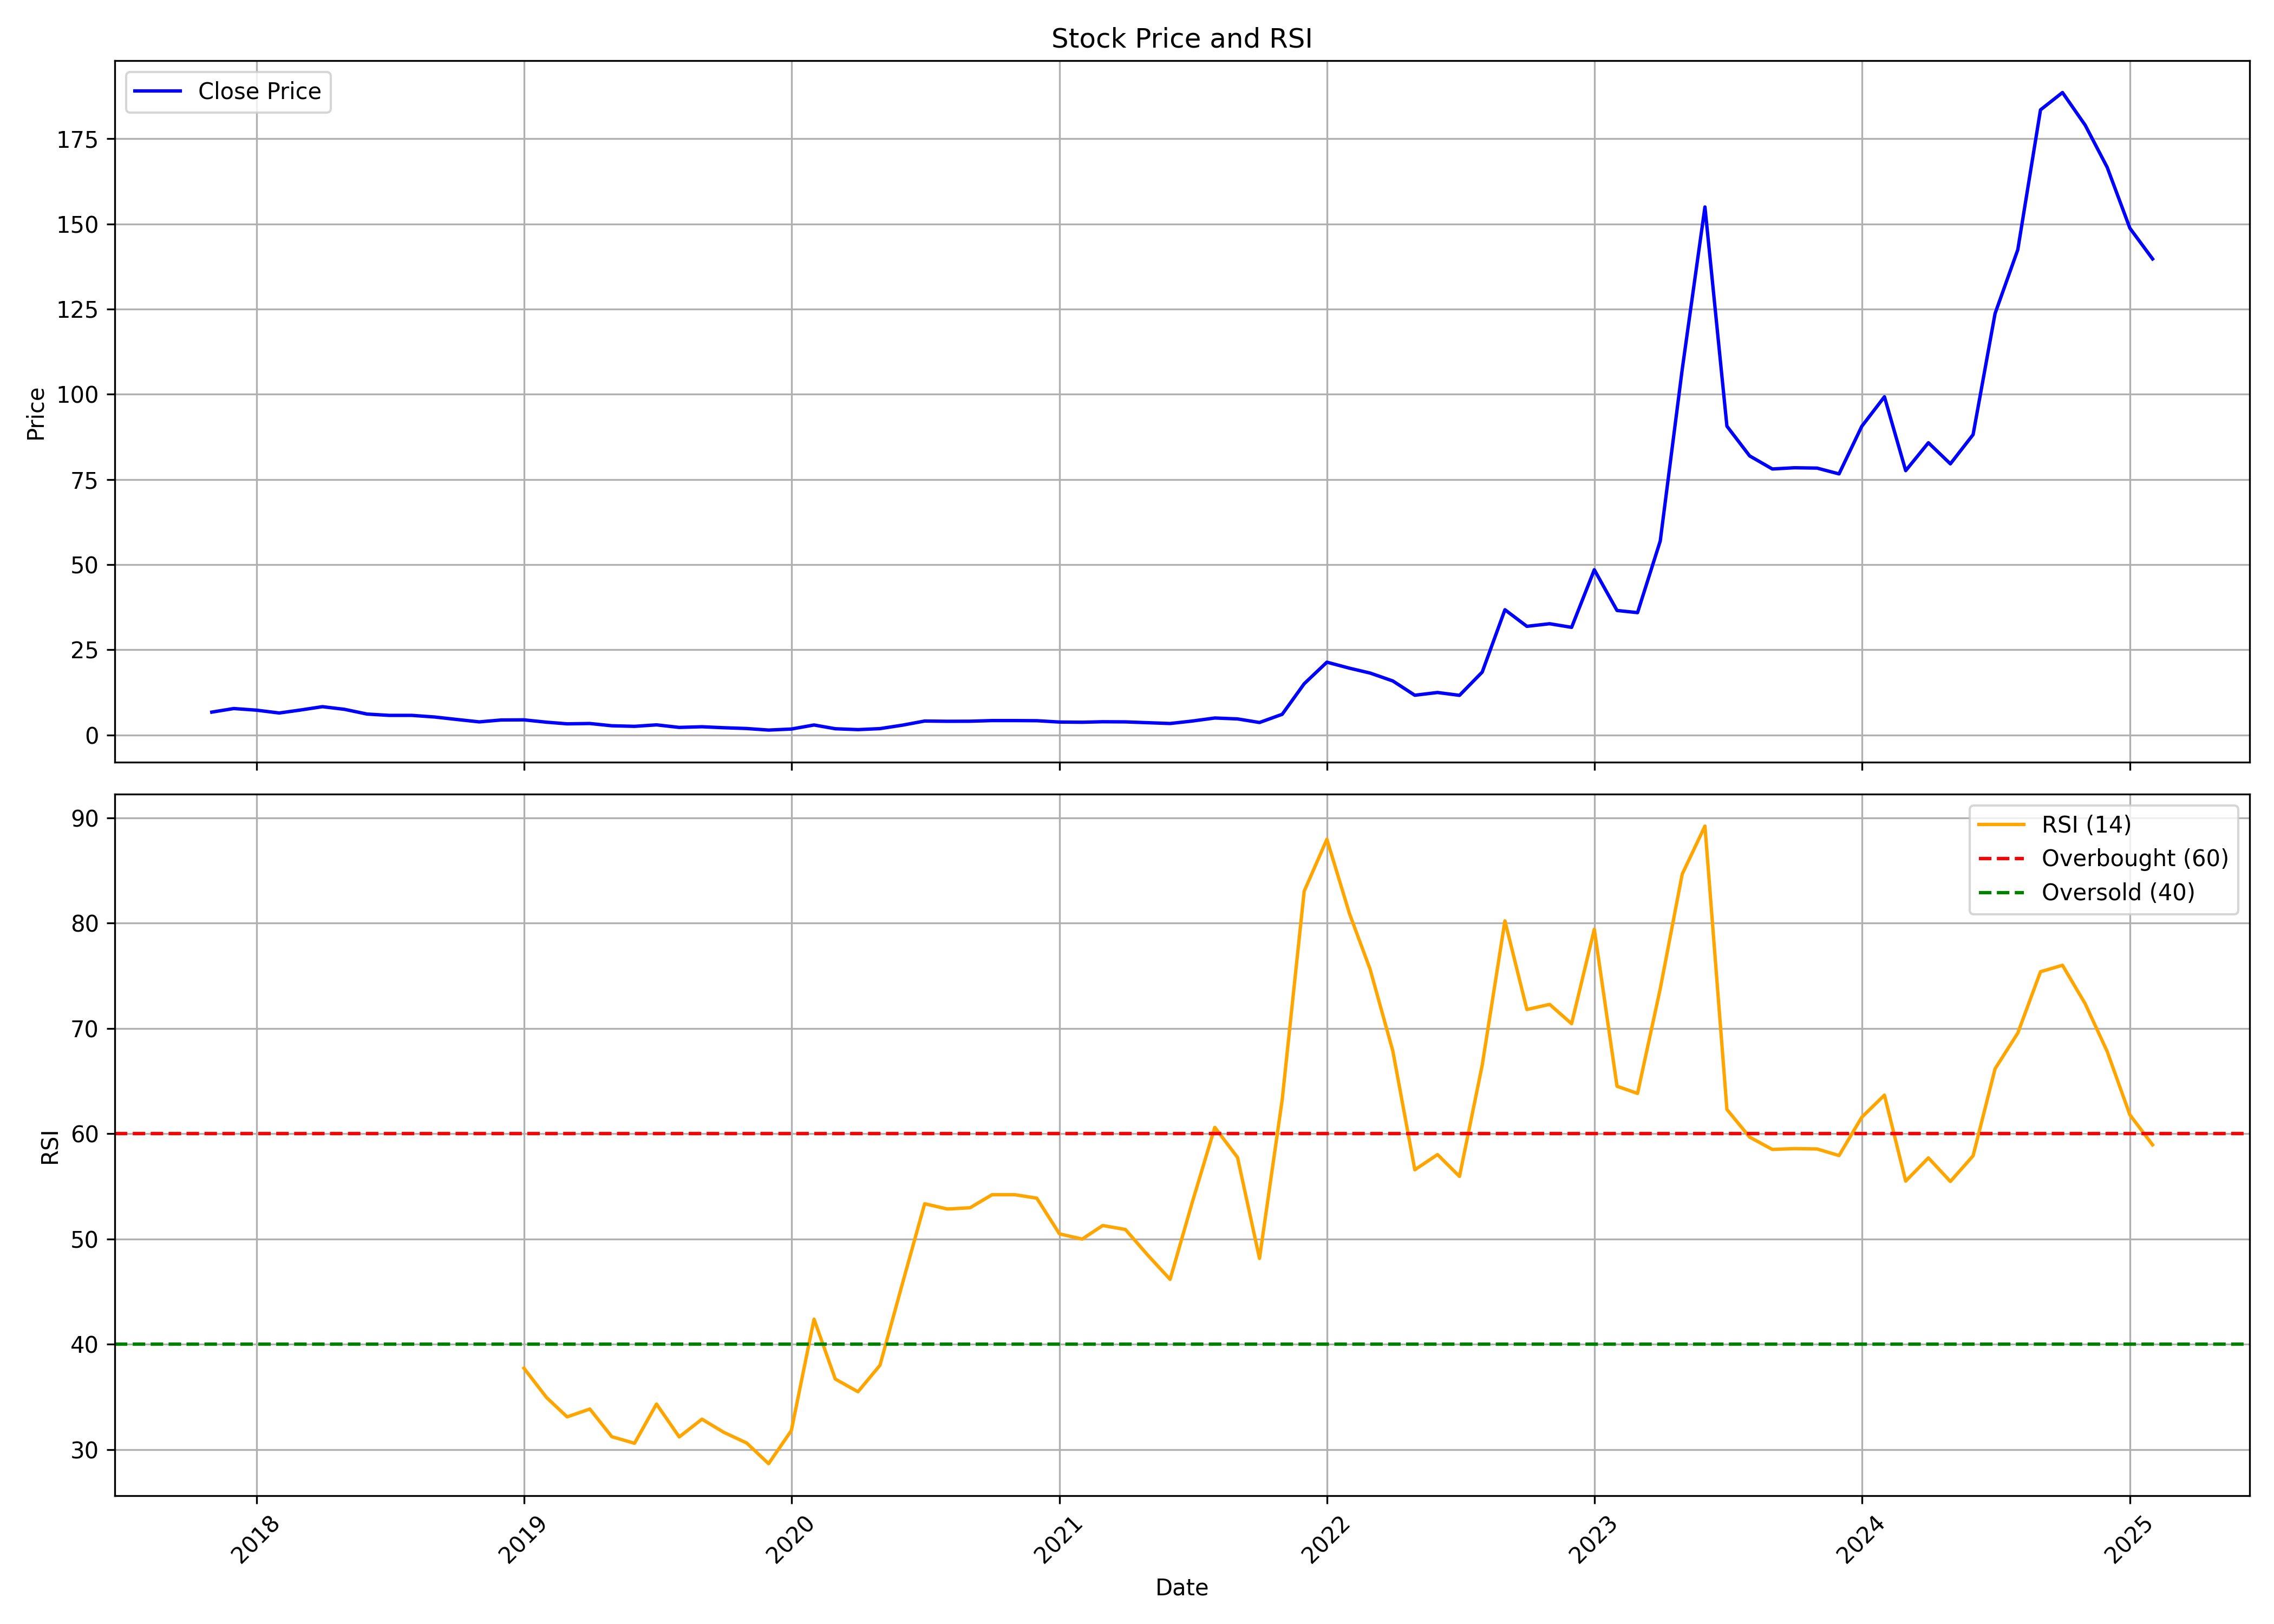

Values plotted in this chart, from the file beside it:
, date, symbol, open, high, low, close, volume, rsi
0, 2017-11-01, SERVOTECH, 6.725, 8.005, 6.534, 6.687, 1660000, 
1, 2017-12-01, SERVOTECH, 7.26, 8.005, 6.114, 7.738, 840000, 
2, 2018-01-01, SERVOTECH, 7.833, 8.025, 6.859, 7.26, 520000, 
3, 2018-02-01, SERVOTECH, 6.974, 7.929, 5.397, 6.429, 540000, 
4, 2018-03-01, SERVOTECH, 6.878, 7.547, 5.732, 7.27, 1880000, 
5, 2018-04-01, SERVOTECH, 7.528, 9.343, 6.401, 8.282, 780000, 
6, 2018-05-01, SERVOTECH, 8.158, 8.407, 5.999, 7.509, 880000, 
7, 2018-06-01, SERVOTECH, 7.537, 7.547, 5.732, 6.114, 960000, 
8, 2018-07-01, SERVOTECH, 6.114, 6.152, 5.541, 5.732, 760000, 
9, 2018-08-01, SERVOTECH, 5.913, 6.487, 5.178, 5.732, 420000, 
10, 2018-09-01, SERVOTECH, 5.35, 5.35, 5.063, 5.254, 60000, 
11, 2018-10-01, SERVOTECH, 4.968, 5.063, 4.146, 4.538, 320000, 
12, 2018-11-01, SERVOTECH, 4.203, 4.299, 3.821, 3.821, 220000, 
13, 2018-12-01, SERVOTECH, 3.917, 4.375, 3.458, 4.375, 500000, 
14, 2019-01-01, SERVOTECH, 4.394, 5.445, 4.394, 4.414, 560000, 37.73
15, 2019-02-01, SERVOTECH, 4.394, 4.576, 3.726, 3.726, 200000, 34.94
16, 2019-03-01, SERVOTECH, 3.63, 4.681, 3.248, 3.248, 980000, 33.11
17, 2019-04-01, SERVOTECH, 3.477, 4.222, 3.248, 3.344, 420000, 33.85
18, 2019-05-01, SERVOTECH, 3.248, 3.296, 2.484, 2.675, 2440000, 31.22
19, 2019-06-01, SERVOTECH, 2.675, 2.675, 2.293, 2.512, 160000, 30.6
20, 2019-07-01, SERVOTECH, 2.293, 3.391, 2.293, 2.942, 260000, 34.33
21, 2019-08-01, SERVOTECH, 2.675, 2.818, 2.025, 2.197, 340000, 31.2
22, 2019-09-01, SERVOTECH, 2.293, 2.589, 2.293, 2.388, 140000, 32.89
23, 2019-10-01, SERVOTECH, 2.197, 2.34, 1.815, 2.102, 240000, 31.64
24, 2019-11-01, SERVOTECH, 2.006, 2.006, 1.815, 1.872, 80000, 30.63
25, 2019-12-01, SERVOTECH, 1.72, 1.72, 1.337, 1.414, 200000, 28.67
26, 2020-01-01, SERVOTECH, 1.337, 1.72, 1.242, 1.72, 400000, 31.8
27, 2020-02-01, SERVOTECH, 1.815, 2.904, 1.739, 2.904, 2000000, 42.39
28, 2020-03-01, SERVOTECH, 3.038, 3.038, 1.806, 1.806, 1960000, 36.7
29, 2020-04-01, SERVOTECH, 1.72, 1.72, 1.481, 1.548, 160000, 35.49
30, 2020-05-01, SERVOTECH, 1.624, 1.844, 1.624, 1.844, 800000, 38.01
31, 2020-06-01, SERVOTECH, 1.93, 3.324, 1.93, 2.866, 620000, 45.86
32, 2020-07-01, SERVOTECH, 2.723, 4.07, 2.589, 4.07, 1300000, 53.35
33, 2020-08-01, SERVOTECH, 4.108, 4.108, 3.449, 3.993, 1800000, 52.85
34, 2020-09-01, SERVOTECH, 4.07, 4.07, 4.012, 4.012, 40000, 52.96
35, 2020-10-01, SERVOTECH, 3.812, 4.203, 3.812, 4.203, 40000, 54.21
36, 2020-11-01, SERVOTECH, 4.337, 4.547, 4.203, 4.203, 220000, 54.21
37, 2020-12-01, SERVOTECH, 4.012, 4.165, 3.63, 4.165, 180000, 53.88
38, 2021-01-01, SERVOTECH, 3.965, 3.965, 3.773, 3.773, 220000, 50.49
39, 2021-02-01, SERVOTECH, 3.592, 3.716, 3.592, 3.716, 160000, 49.99
40, 2021-03-01, SERVOTECH, 3.716, 3.898, 3.716, 3.859, 100000, 51.28
41, 2021-04-01, SERVOTECH, 3.668, 3.821, 3.668, 3.821, 40000, 50.9
42, 2021-05-01, SERVOTECH, 4.012, 4.012, 3.582, 3.582, 480000, 48.51
43, 2021-06-01, SERVOTECH, 3.621, 3.621, 2.961, 3.344, 1960000, 46.16
44, 2021-07-01, SERVOTECH, 3.296, 4.06, 3.133, 4.06, 5340000, 53.43
45, 2021-08-01, SERVOTECH, 4.242, 5.369, 4.06, 4.958, 1260000, 60.6
46, 2021-09-01, SERVOTECH, 5.063, 5.589, 4.404, 4.691, 6321235, 57.75
47, 2021-10-01, SERVOTECH, 4.585, 5.159, 3.63, 3.64, 11914790, 48.15
48, 2021-11-01, SERVOTECH, 3.668, 6.076, 3.43, 6.047, 11205850, 63.22
49, 2021-12-01, SERVOTECH, 6.481, 15.02, 6.114, 15.02, 18601305, 83.02
50, 2022-01-01, SERVOTECH, 15.76, 23.65, 14.98, 21.35, 11100815, 87.96
51, 2022-02-01, SERVOTECH, 21.24, 24.02, 17.89, 19.57, 2837955, 80.86
52, 2022-03-01, SERVOTECH, 20.16, 20.63, 16.65, 18.15, 3351860, 75.61
53, 2022-04-01, SERVOTECH, 17.87, 20.74, 15.35, 15.83, 11764720, 67.85
54, 2022-05-01, SERVOTECH, 15.31, 17.67, 11.42, 11.64, 9661210, 56.57
55, 2022-06-01, SERVOTECH, 11.7, 16.01, 11.61, 12.45, 9765165, 58.02
56, 2022-07-01, SERVOTECH, 12.63, 13.86, 11.32, 11.61, 1899275, 55.94
57, 2022-08-01, SERVOTECH, 11.42, 18.44, 11.42, 18.44, 2046795, 66.51
58, 2022-09-01, SERVOTECH, 19.26, 36.79, 18.46, 36.74, 8316000, 80.21
59, 2022-10-01, SERVOTECH, 37.48, 37.48, 30.42, 31.87, 1196455, 71.79
... 28 more rows
